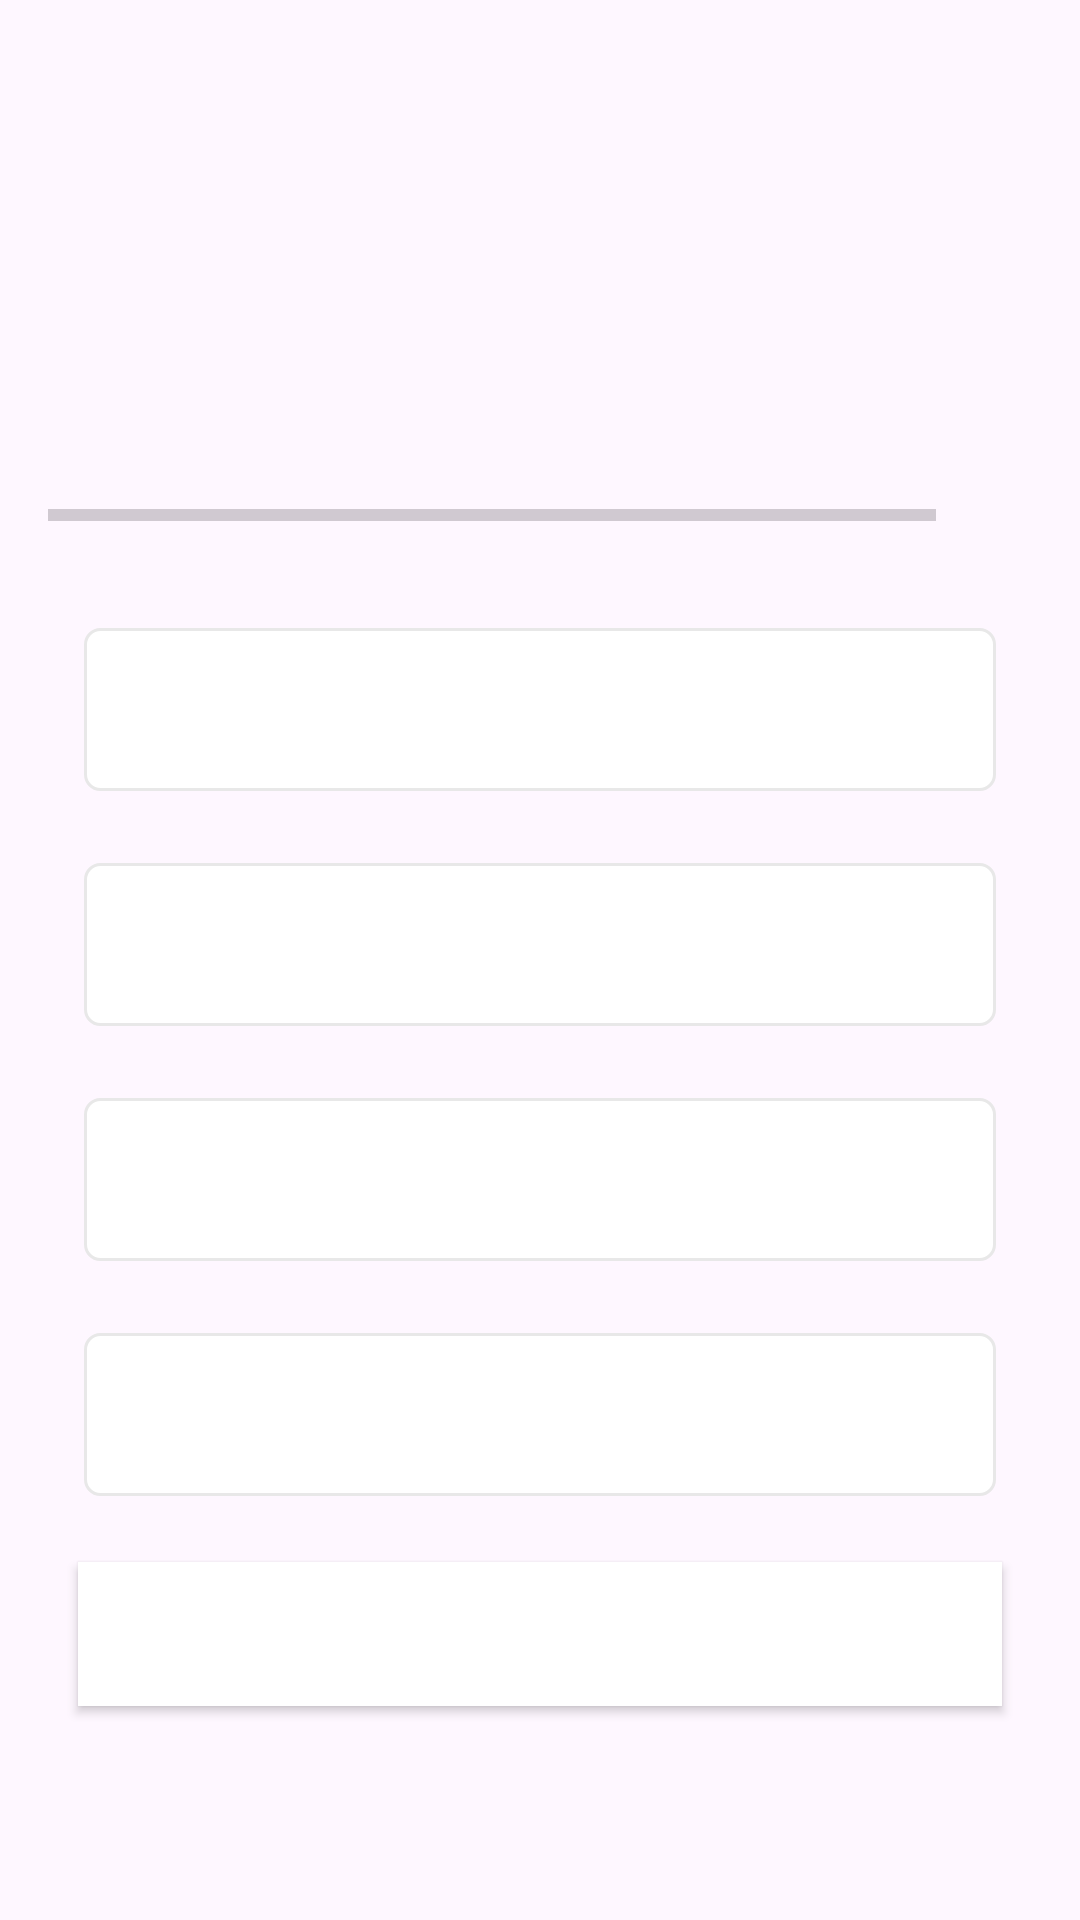

Android layout source for this screen:
<!-- AndroidManifest.xml: application theme Theme.QuizApp -->
<!-- res/layout/activity_quiz_questions.xml -->
<?xml version="1.0" encoding="utf-8"?>
<ScrollView xmlns:android="http://schemas.android.com/apk/res/android"
    xmlns:app="http://schemas.android.com/apk/res-auto"
    xmlns:tools="http://schemas.android.com/tools"
    android:id="@+id/main"
    android:layout_width="match_parent"
    android:layout_height="match_parent"
    android:fillViewport="true"
    tools:context=".QuizQuestionsActivity">

    <LinearLayout
        android:layout_width="match_parent"
        android:layout_height="wrap_content"
        android:gravity="center"
        android:orientation="vertical"
        android:padding="16dp">

        <TextView
            android:id="@+id/tv_question"
            android:layout_width="match_parent"
            android:layout_height="wrap_content"
            android:layout_margin="12dp"
            android:gravity="center"
            android:textColor="#363A43"
            android:textSize="22sp"
            tools:text="What country does this flag belong to?" />

        <ImageView
            android:id="@+id/iv_image"
            android:layout_width="wrap_content"
            android:layout_height="wrap_content"
            android:layout_marginTop="16dp"
            android:contentDescription="@string/quiz_image"
            tools:src="@drawable/ic_flag_of_india" />

        <LinearLayout
            android:layout_width="match_parent"
            android:layout_height="wrap_content"
            android:layout_marginTop="16dp"
            android:gravity="center_vertical"
            android:orientation="horizontal">

            
            <ProgressBar
                android:id="@+id/progressBar"
                style="?android:attr/progressBarStyleHorizontal"
                android:layout_width="0dp"
                android:layout_height="wrap_content"
                android:layout_weight="1"
                android:indeterminate="false"
                android:max="5"
                android:minHeight="50dp"
                android:progress="0" />

            <TextView
                android:id="@+id/tv_progress"
                android:layout_width="wrap_content"
                android:layout_height="wrap_content"
                android:gravity="center"
                android:padding="16dp"
                android:textSize="14sp"
                tools:text="0/5" />

        </LinearLayout>

        <TextView
            android:id="@+id/tv_option_one"
            android:layout_width="match_parent"
            android:layout_height="wrap_content"
            android:layout_margin="12dp"
            android:background="@drawable/default_option_border_bg"
            android:gravity="center"
            android:padding="15dp"
            android:textColor="#7A8089"
            android:textSize="18sp"
            tools:text="Apple" />

        <TextView
            android:id="@+id/tv_option_two"
            android:layout_width="match_parent"
            android:layout_height="wrap_content"
            android:layout_margin="12dp"
            android:background="@drawable/default_option_border_bg"
            android:gravity="center"
            android:padding="15dp"
            android:textColor="#7A8089"
            android:textSize="18sp"
            tools:text="Apple" />

        <TextView
            android:id="@+id/tv_option_three"
            android:layout_width="match_parent"
            android:layout_height="wrap_content"
            android:layout_margin="12dp"
            android:background="@drawable/default_option_border_bg"
            android:gravity="center"
            android:padding="15dp"
            android:textColor="#7A8089"
            android:textSize="18sp"
            tools:text="Apple" />

        <TextView
            android:id="@+id/tv_option_four"
            android:layout_width="match_parent"
            android:layout_height="wrap_content"
            android:layout_margin="12dp"
            android:background="@drawable/default_option_border_bg"
            android:gravity="center"
            android:padding="15dp"
            android:textColor="#7A8089"
            android:textSize="18sp"
            tools:text="Apple" />

        <Button
            android:id="@+id/btn_submit"
            android:layout_width="match_parent"
            android:layout_height="wrap_content"
            android:background="@color/design_default_color_on_primary"
            android:layout_margin="10dp"
            android:textSize="18sp"
            android:textStyle="bold"
            android:textColor="@color/white"
            android:text="@string/submit" />

    </LinearLayout>

</ScrollView>
<!-- resources referenced by this layout -->
<resources>
  <color name="white">#FFFFFFFF</color>
  <!-- drawable default_option_border_bg (drawable) -->
  <?xml version="1.0" encoding="utf-8"?>
  <shape xmlns:android="http://schemas.android.com/apk/res/android" android:shape="rectangle">
      <stroke
          android:width="1dp"
          android:color="#E8E8E8" />
  
      <solid android:color="@android:color/white" />
  
      <corners android:radius="5dp" />
  </shape>
  <string name="quiz_image">Quiz Image</string>
  <string name="submit">SUBMIT</string>
  <style name="Theme.QuizApp" parent="Base.Theme.QuizApp" />
  <style name="Base.Theme.QuizApp" parent="Theme.Material3.DayNight.NoActionBar">
          
  
  
      </style>
</resources>
